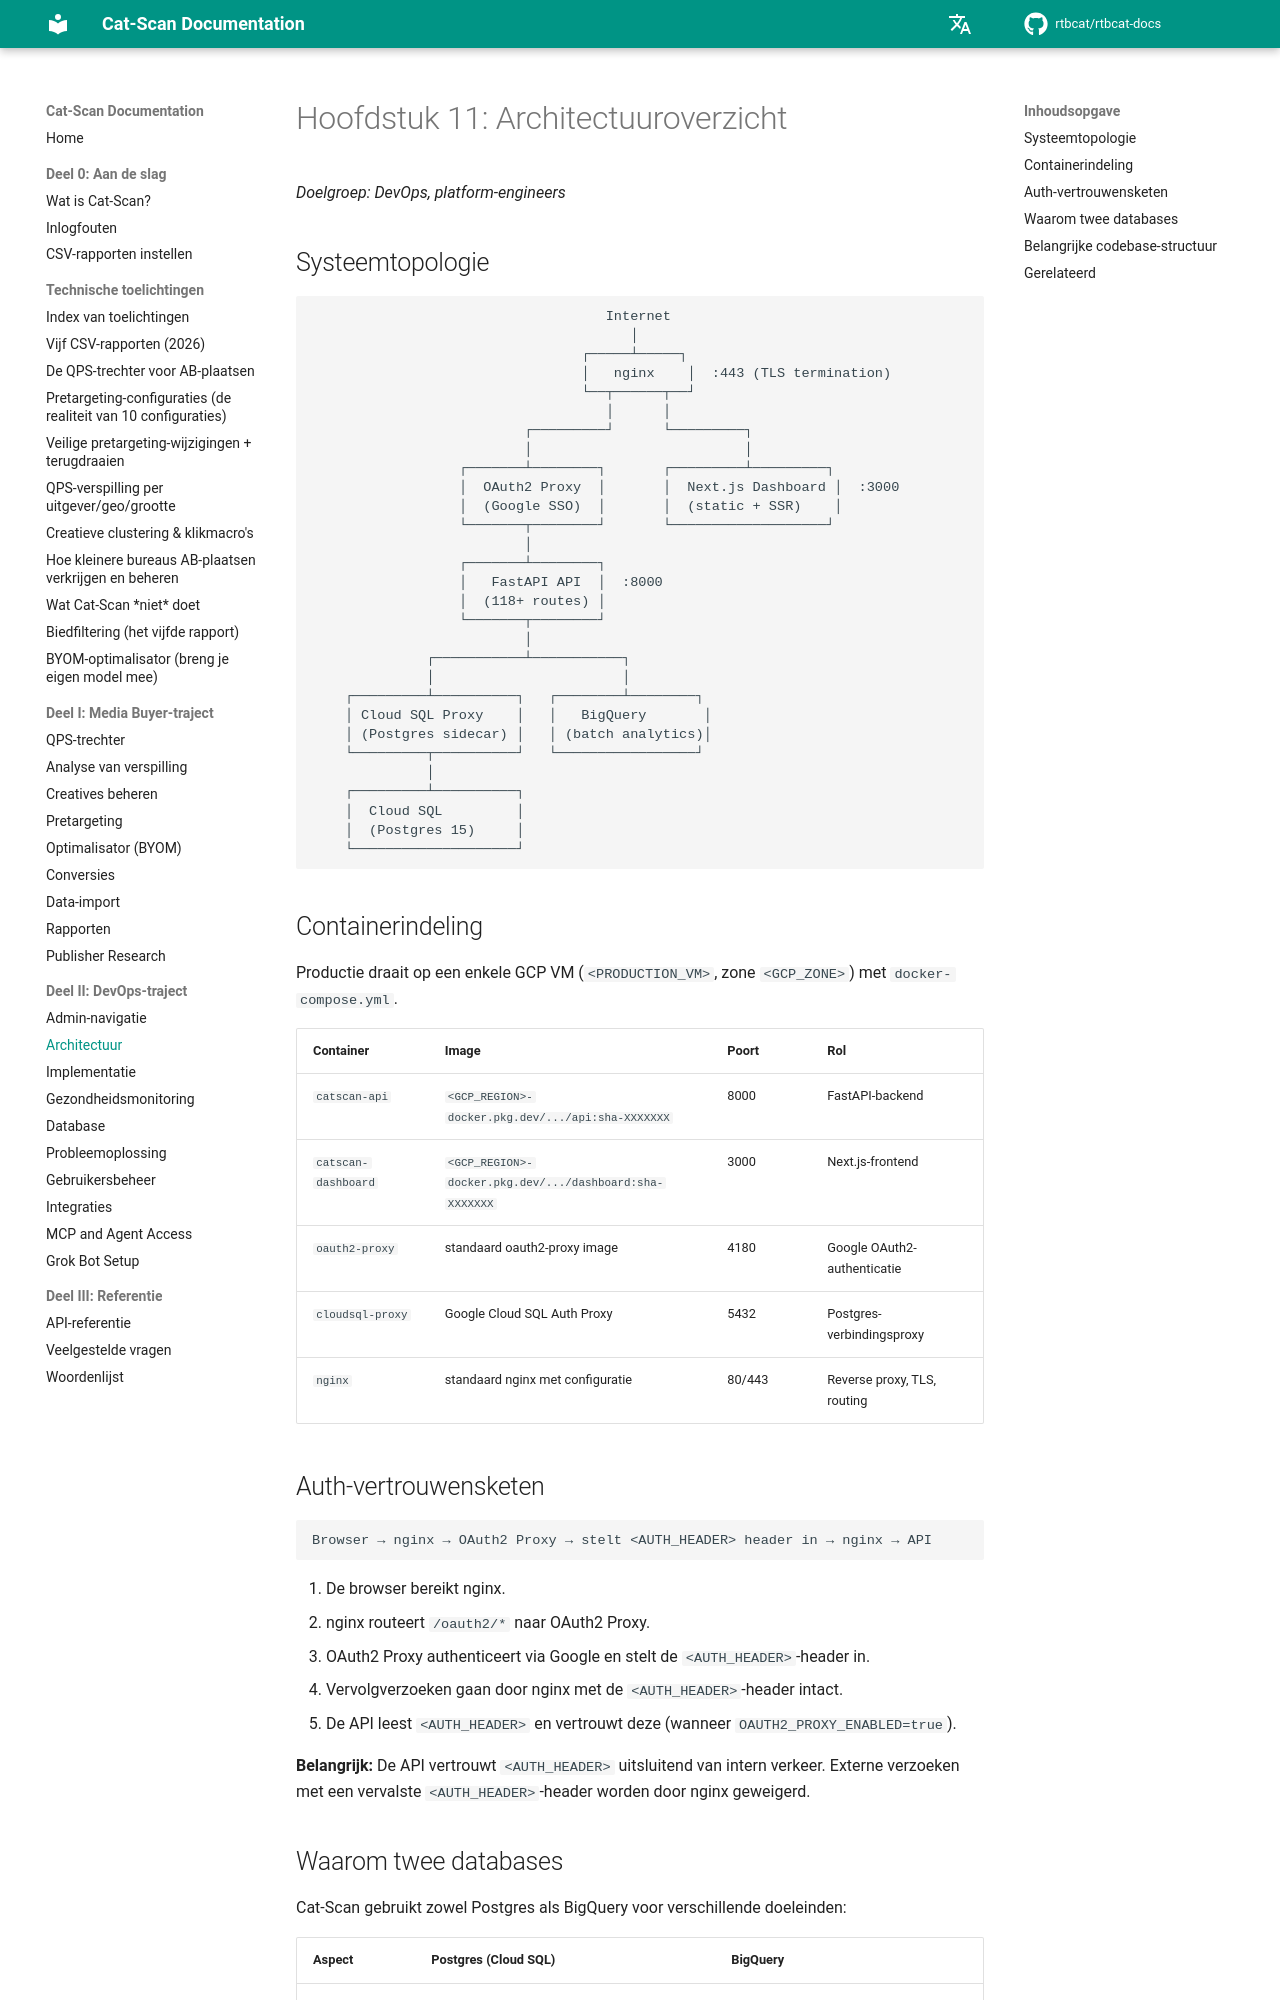

repository: rtbcat/rtbcat-docs · page: nl/11-architecture/index.html · generator: mkdocs

# Hoofdstuk 11: Architectuuroverzicht

*Doelgroep: DevOps, platform-engineers*

## Systeemtopologie

```
                                    Internet
                                       │
                                 ┌─────┴─────┐
                                 │   nginx    │  :443 (TLS termination)
                                 └──┬──────┬──┘
                                    │      │
                          ┌─────────┘      └─────────┐
                          │                          │
                  ┌───────┴────────┐       ┌─────────┴─────────┐
                  │  OAuth2 Proxy  │       │  Next.js Dashboard │  :3000
                  │  (Google SSO)  │       │  (static + SSR)    │
                  └───────┬────────┘       └───────────────────┘
                          │
                  ┌───────┴────────┐
                  │   FastAPI API  │  :8000
                  │  (118+ routes) │
                  └───────┬────────┘
                          │
              ┌───────────┴───────────┐
              │                       │
    ┌─────────┴──────────┐   ┌────────┴────────┐
    │ Cloud SQL Proxy    │   │   BigQuery       │
    │ (Postgres sidecar) │   │ (batch analytics)│
    └─────────┬──────────┘   └─────────────────┘
              │
    ┌─────────┴──────────┐
    │  Cloud SQL         │
    │  (Postgres 15)     │
    └────────────────────┘
```

## Containerindeling

Productie draait op een enkele GCP VM (`<PRODUCTION_VM>`, zone
`<GCP_ZONE>`) met `docker-compose.yml`.

| Container | Image | Poort | Rol |
|-----------|-------|-------|-----|
| `catscan-api` | `<GCP_REGION>-docker.pkg.dev/.../api:sha-XXXXXXX` | 8000 | FastAPI-backend |
| `catscan-dashboard` | `<GCP_REGION>-docker.pkg.dev/.../dashboard:sha-XXXXXXX` | 3000 | Next.js-frontend |
| `oauth2-proxy` | standaard oauth2-proxy image | 4180 | Google OAuth2-authenticatie |
| `cloudsql-proxy` | Google Cloud SQL Auth Proxy | 5432 | Postgres-verbindingsproxy |
| `nginx` | standaard nginx met configuratie | 80/443 | Reverse proxy, TLS, routing |

## Auth-vertrouwensketen

```
Browser → nginx → OAuth2 Proxy → stelt <AUTH_HEADER> header in → nginx → API
```

1. De browser bereikt nginx.
2. nginx routeert `/oauth2/*` naar OAuth2 Proxy.
3. OAuth2 Proxy authenticeert via Google en stelt de `<AUTH_HEADER>`-header in.
4. Vervolgverzoeken gaan door nginx met de `<AUTH_HEADER>`-header intact.
5. De API leest `<AUTH_HEADER>` en vertrouwt deze (wanneer `OAUTH2_PROXY_ENABLED=true`).

**Belangrijk:** De API vertrouwt `<AUTH_HEADER>` uitsluitend van intern verkeer. Externe
verzoeken met een vervalste `<AUTH_HEADER>`-header worden door nginx geweigerd.
